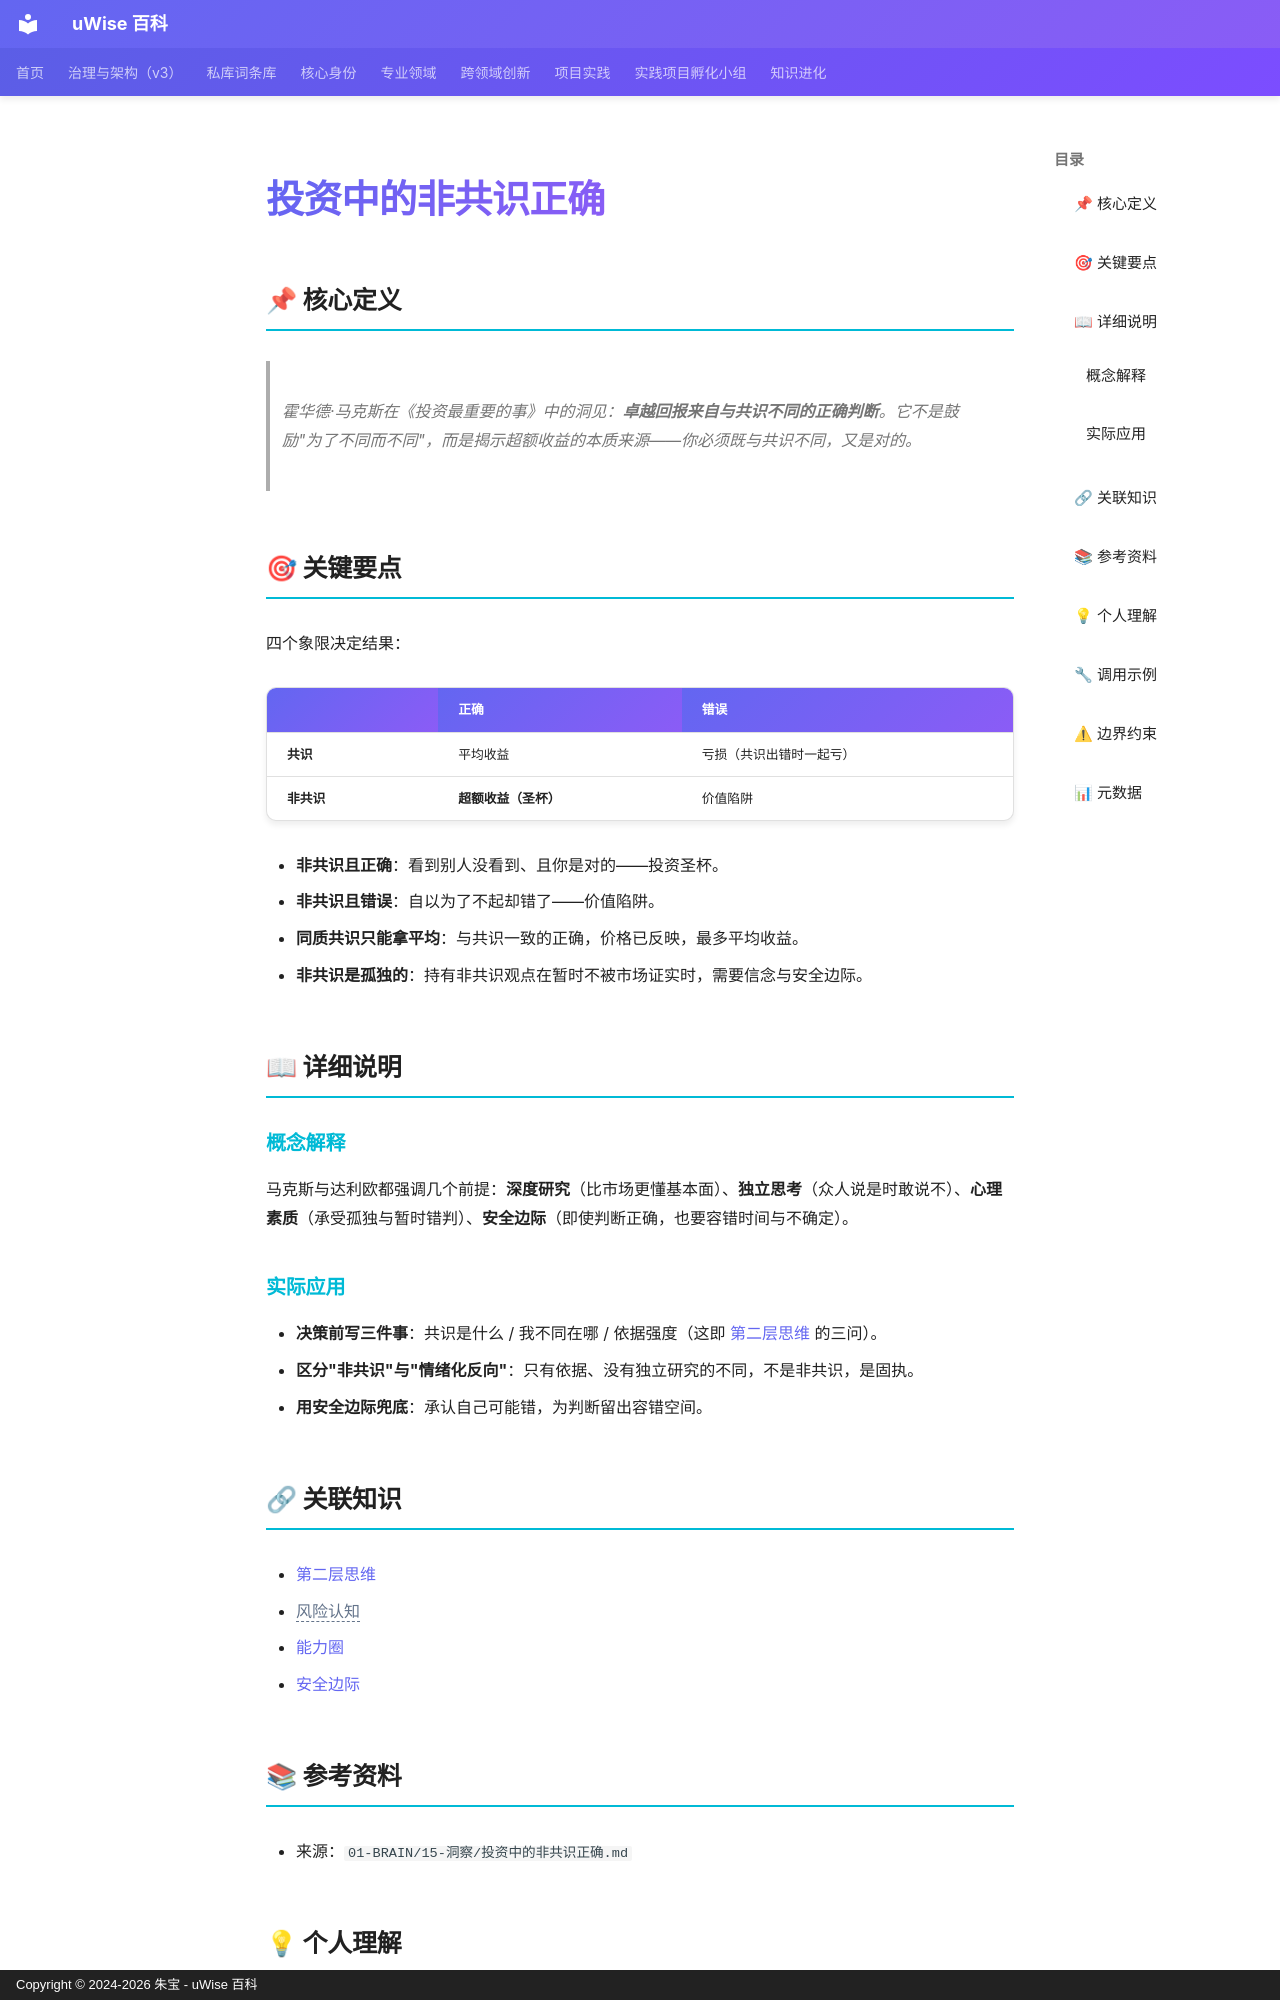

repository: zhubao315/uWise · page: vault-encyclopedia/md-75c5a1fc/index.html · generator: mkdocs · copyright: Copyright © 2024-2026 朱宝 - uWise 百科

---
title: "投资中的非共识正确"
description: "霍华德·马克斯在《投资最重要的事》中的洞见：卓越回报来自与共识不同的正确判断。它不是鼓励\"为了不同而不同\"，而是揭示超额收益的本质来源——你必须既与共识不同，又是对的。"
---

# 投资中的非共识正确

## 📌 核心定义

> 霍华德·马克斯在《投资最重要的事》中的洞见：**卓越回报来自与共识不同的正确判断**。它不是鼓励"为了不同而不同"，而是揭示超额收益的本质来源——你必须既与共识不同，又是对的。

## 🎯 关键要点

四个象限决定结果：

| | 正确 | 错误 |
|---|---|---|
| **共识** | 平均收益 | 亏损（共识出错时一起亏） |
| **非共识** | **超额收益（圣杯）** | 价值陷阱 |

- **非共识且正确**：看到别人没看到、且你是对的——投资圣杯。
- **非共识且错误**：自以为了不起却错了——价值陷阱。
- **同质共识只能拿平均**：与共识一致的正确，价格已反映，最多平均收益。
- **非共识是孤独的**：持有非共识观点在暂时不被市场证实时，需要信念与安全边际。

## 📖 详细说明

### 概念解释

马克斯与达利欧都强调几个前提：**深度研究**（比市场更懂基本面）、**独立思考**（众人说是时敢说不）、**心理素质**（承受孤独与暂时错判）、**安全边际**（即使判断正确，也要容错时间与不确定）。

### 实际应用

- **决策前写三件事**：共识是什么 / 我不同在哪 / 依据强度（这即 [第二层思维](../md-f4b6046a/) 的三问）。
- **区分"非共识"与"情绪化反向"**：只有依据、没有独立研究的不同，不是非共识，是固执。
- **用安全边际兜底**：承认自己可能错，为判断留出容错空间。

## 🔗 关联知识

- [第二层思维](../md-f4b6046a/)
- <span class="uw-unresolved" data-target="风险认知" title="未解析的双链目标：风险认知">风险认知</span>
- [能力圈](../md-b445a5c0/)
- [安全边际](../md-21e4edc8/)

## 📚 参考资料

- 来源：`01-BRAIN/15-洞察/投资中的非共识正确.md`
